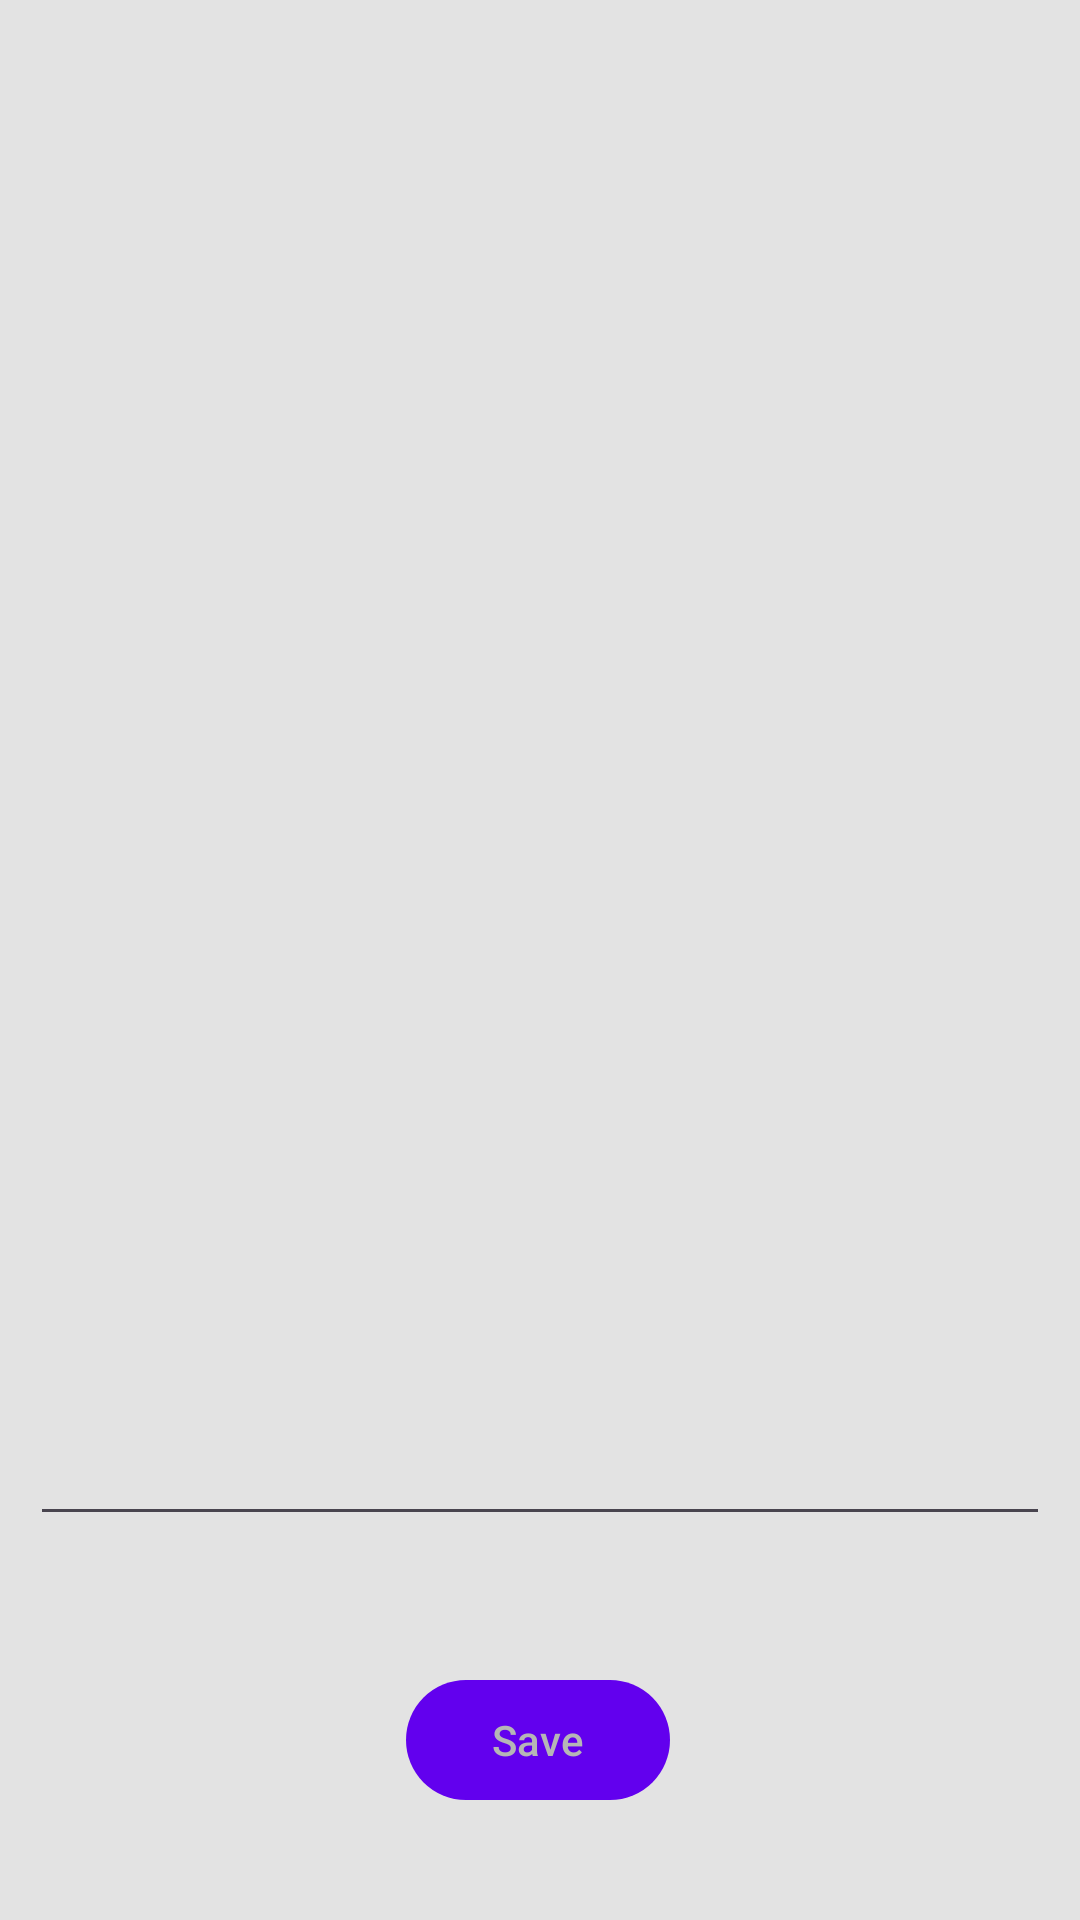

Android layout source for this screen:
<!-- AndroidManifest.xml: application theme Theme.PhotoArchive -->
<!-- res/layout/fragment_edit_photo.xml -->
<?xml version="1.0" encoding="utf-8"?>
<layout xmlns:android="http://schemas.android.com/apk/res/android"
    xmlns:app="http://schemas.android.com/apk/res-auto"
    xmlns:tools="http://schemas.android.com/tools">

    <data>
        <variable
            name="item"
            type="com.bytza.photoarchive.model.photo.PhotoRemote" />
    </data>

    <androidx.constraintlayout.widget.ConstraintLayout
        android:id="@+id/frameLayout"
        android:layout_width="match_parent"
        android:layout_height="match_parent"
        tools:context=".ui.EditPhotoFragment">

        <ImageView
            android:id="@+id/imageView"
            android:layout_width="400dp"
            android:layout_height="434dp"
            android:layout_margin="10dp"
            app:layout_constraintEnd_toEndOf="parent"
            app:layout_constraintStart_toStartOf="parent"
            app:layout_constraintTop_toTopOf="parent"
            tools:src="@tools:sample/avatars" />

        <EditText
            android:id="@+id/nameEditText"
            android:layout_width="match_parent"
            android:layout_height="wrap_content"
            android:layout_marginStart="10dp"
            android:layout_marginTop="20dp"
            android:layout_marginEnd="10dp"
            android:ems="10"
            android:inputType="textPersonName"
            android:minHeight="48dp"
            android:text="@{item.descript}"
            app:layout_constraintEnd_toEndOf="parent"
            app:layout_constraintHorizontal_bias="1.0"
            app:layout_constraintStart_toStartOf="parent"
            app:layout_constraintTop_toBottomOf="@+id/imageView"
            tools:ignore="SpeakableTextPresentCheck" />

        <com.google.android.material.button.MaterialButton
            android:id="@+id/button"
            android:layout_width="wrap_content"
            android:layout_height="wrap_content"
            android:layout_marginTop="44dp"
            android:text="@string/save"
            app:layout_constraintEnd_toEndOf="parent"
            app:layout_constraintHorizontal_bias="0.498"
            app:layout_constraintStart_toStartOf="parent"
            app:layout_constraintTop_toBottomOf="@+id/nameEditText" />

    </androidx.constraintlayout.widget.ConstraintLayout>
</layout>
<!-- resources referenced by this layout -->
<resources>
  <string name="save">Save</string>
  <style name="Theme.PhotoArchive" parent="Theme.Material3.DayNight.NoActionBar">
          
          <item name="colorPrimary">@color/purple_500</item>
          <item name="colorPrimaryVariant">@color/purple_700</item>
          <item name="colorOnPrimary">#B6B6B6</item>
          
          <item name="colorSecondary">@color/teal_200</item>
          <item name="colorSecondaryVariant">@color/teal_700</item>
          <item name="colorOnSecondary">@color/black</item>
          
          <item name="android:statusBarColor">?attr/colorPrimaryVariant</item>
          
          <item name="android:windowBackground">#E3E3E3</item>
      </style>
  <!-- not gathered from this repository: default colours our renderer supplied (Android Studio template values) -->
  <color name="purple_500">#FF6200EE</color>
  <color name="purple_700">#FF3700B3</color>
  <color name="teal_200">#FF03DAC5</color>
  <color name="teal_700">#FF018786</color>
  <color name="black">#FF000000</color>
</resources>
